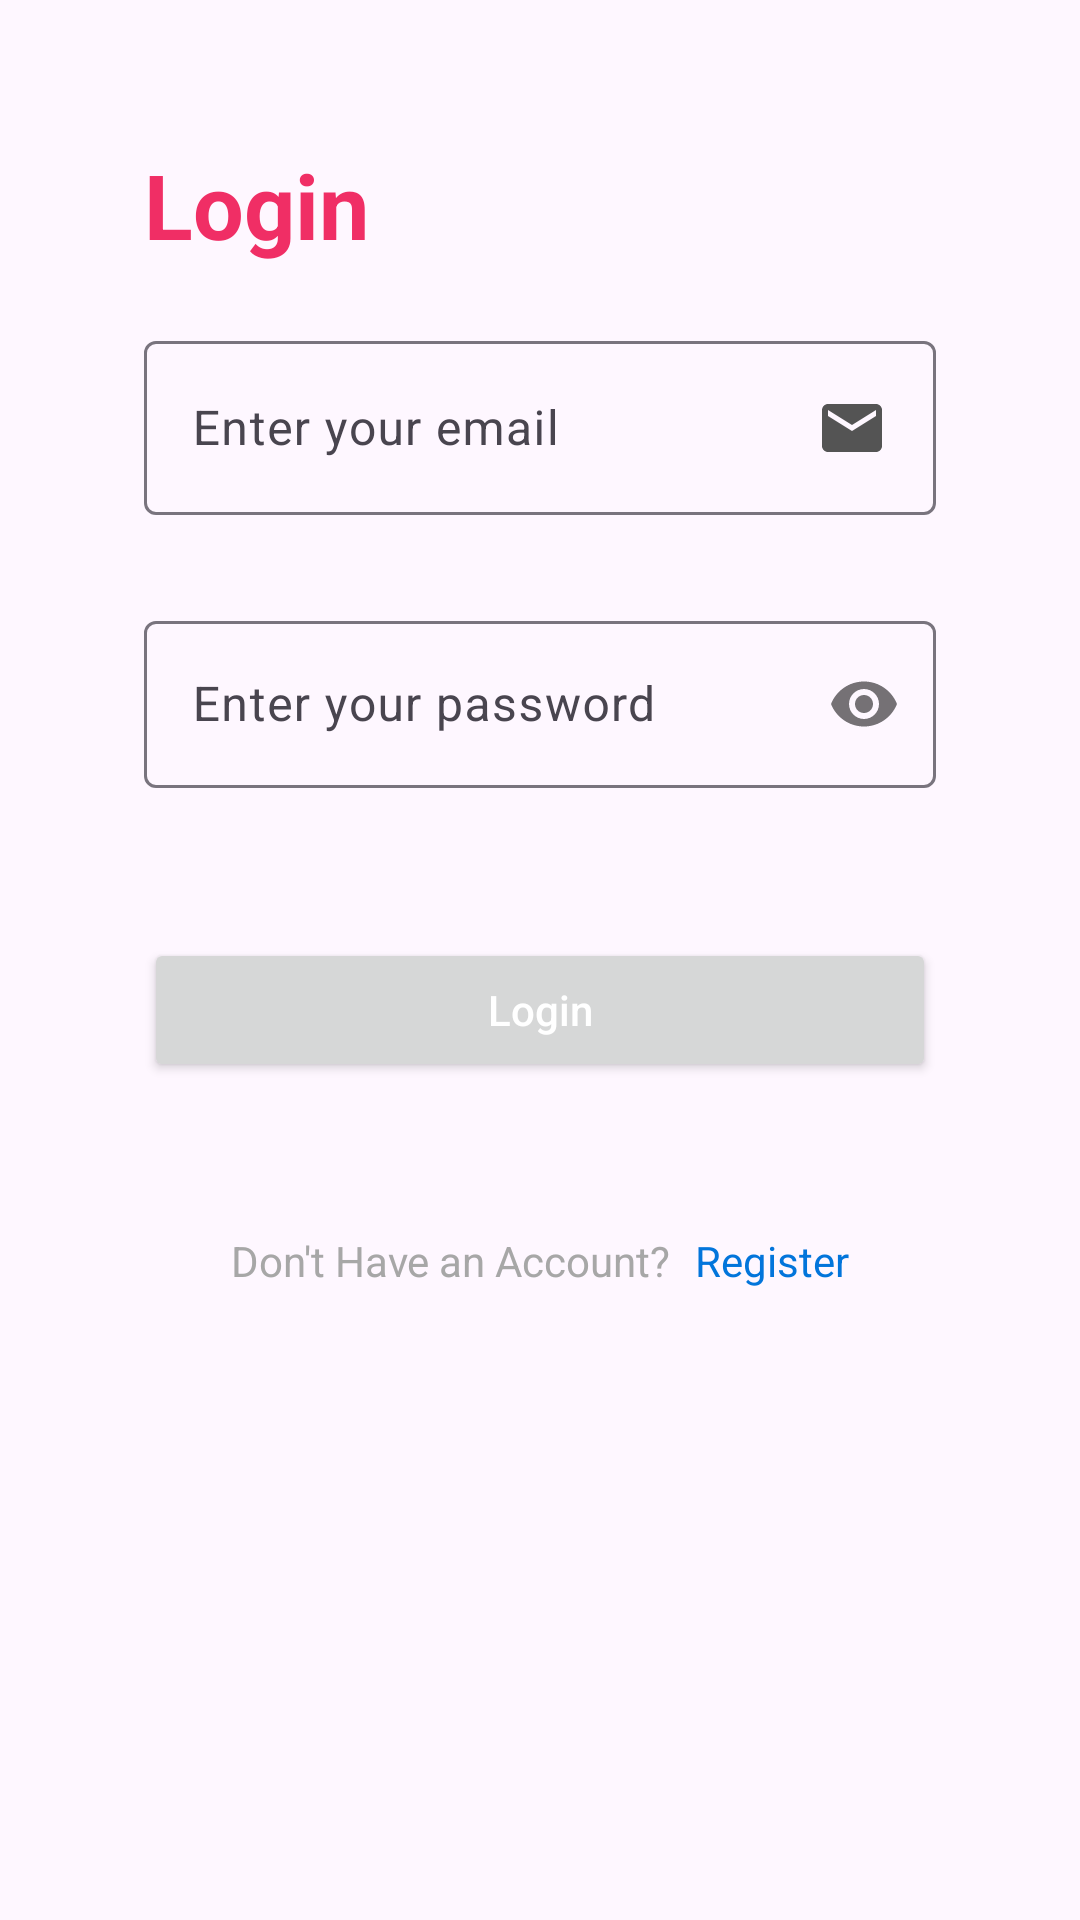

The Android layout XML behind this screen, and the referenced resources:
<!-- AndroidManifest.xml: application theme Theme.AppWrite_UserAuth -->
<!-- res/layout/activity_login.xml -->
<?xml version="1.0" encoding="utf-8"?>
<LinearLayout xmlns:android="http://schemas.android.com/apk/res/android"
    xmlns:app="http://schemas.android.com/apk/res-auto"
    xmlns:tools="http://schemas.android.com/tools"
    android:layout_width="match_parent"
    android:layout_height="match_parent"
    tools:context=".LoginActivity"
    android:padding="48dp"
    android:orientation="vertical">

    <ImageView
        android:layout_width="match_parent"
        android:layout_height="wrap_content"
        android:src="@drawable/appwrite"
        android:contentDescription="@string/logo_app" />
    <TextView
        android:layout_width="match_parent"
        android:layout_height="wrap_content"
        android:text="@string/login"
        android:textStyle="bold"
        android:textSize="30sp"
        android:textColor="#f02e65"/>

    <com.google.android.material.textfield.TextInputLayout
        android:id="@+id/emailLayout"
        android:layout_marginTop="20dp"
        android:layout_width="match_parent"
        android:layout_height="wrap_content"
        app:boxBackgroundColor="@android:color/transparent"
        android:background="@android:color/transparent"
        tools:ignore="RtlSymmetry">

        <com.google.android.material.textfield.TextInputEditText
            android:id="@+id/email"
            android:layout_width="match_parent"
            android:layout_height="wrap_content"
            android:inputType="text"
            android:hint="@string/placeholder_input_email"
            android:drawableEnd="@drawable/email"/>

    </com.google.android.material.textfield.TextInputLayout>

    <com.google.android.material.textfield.TextInputLayout
        android:id="@+id/passwordLayout"
        android:layout_marginTop="30dp"
        android:layout_width="match_parent"
        android:layout_height="wrap_content"
        app:passwordToggleEnabled="true"
        app:boxBackgroundColor="@android:color/transparent"
        android:background="@android:color/transparent"
        tools:ignore="RtlSymmetry">

        <com.google.android.material.textfield.TextInputEditText
            android:id="@+id/password"
            android:layout_width="match_parent"
            android:layout_height="wrap_content"
            android:inputType="textPassword"
            android:hint="@string/placeholder_input_password"/>

    </com.google.android.material.textfield.TextInputLayout>

    <Button
        android:id="@+id/loginBtn"
        android:layout_marginTop="50dp"
        android:layout_width="match_parent"
        android:layout_height="wrap_content"
        android:textColor="@color/white"
        android:text="@string/login"
        android:textAllCaps="false"/>

    <LinearLayout
        android:layout_marginTop="50dp"
        android:gravity="center"
        android:layout_width="match_parent"
        android:layout_height="wrap_content"
        android:orientation="horizontal">
        <TextView
            android:layout_marginEnd="8dp"
            android:layout_width="wrap_content"
            android:layout_height="wrap_content"
            android:text="@string/ask_have_account"
            android:textColor="#a7a7a7"/>
        <TextView
            android:id="@+id/registerActivity"
            android:layout_width="wrap_content"
            android:layout_height="wrap_content"
            android:text="@string/register"
            android:textColor="#0275db"/>
    </LinearLayout>

</LinearLayout>
<!-- resources referenced by this layout -->
<resources>
  <!-- drawable email (drawable) -->
  <?xml version="1.0" encoding="utf-8"?>
  <vector xmlns:android="http://schemas.android.com/apk/res/android"
      android:width="24dp"
      android:height="24dp"
      android:tint="#545454"
      android:viewportWidth="24"
      android:viewportHeight="24">
      <path
          android:fillColor="@android:color/white"
          android:pathData="M20,4L4,4c-1.1,0 -1.99,0.9 -1.99,2L2,18c0,1.1 0.9,2 2,2h16c1.1,0 2,-0.9 2,-2L22,6c0,-1.1 -0.9,-2 -2,-2zM20,8l-8,5 -8,-5L4,6l8,5 8,-5v2z" />
  </vector>
  <string name="ask_have_account">Don\'t Have an Account?</string>
  <string name="login">Login</string>
  <string name="logo_app">logo app</string>
  <string name="placeholder_input_email">Enter your email</string>
  <string name="placeholder_input_password">Enter your password</string>
  <string name="register">Register</string>
  <style name="Theme.AppWrite_UserAuth" parent="Base.Theme.AppWrite_UserAuth" />
  <style name="Base.Theme.AppWrite_UserAuth" parent="Theme.Material3.DayNight.NoActionBar">
          
          
      </style>
  <!-- not gathered from this repository: default colours our renderer supplied (Android Studio template values) -->
  <color name="white">#FFFFFFFF</color>
</resources>
